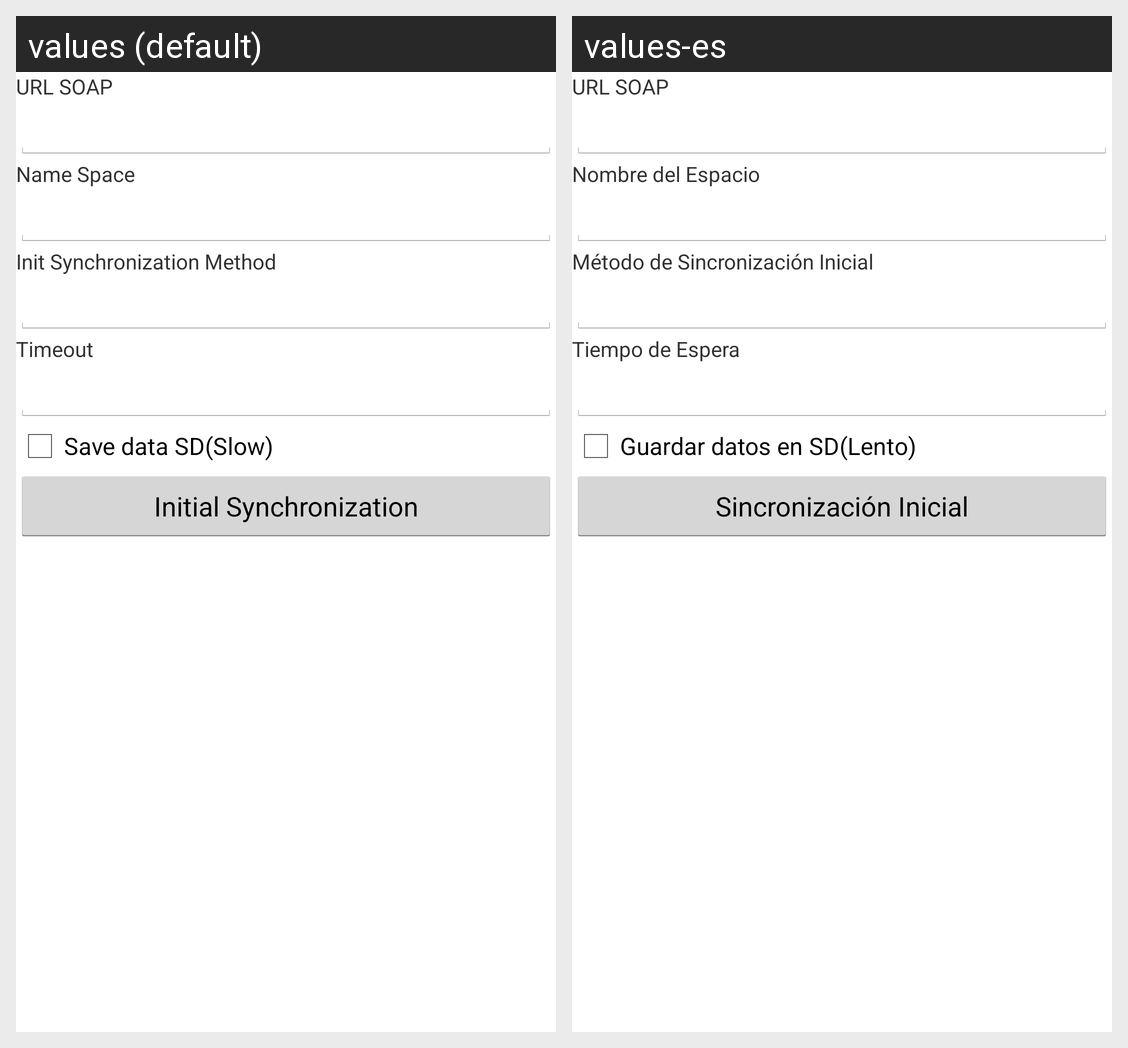

Locale-by-locale string values for the Android screen shown in this grid:
Android screen res/layout/t_connection.xml rendered under 2 locales, left to right: values (default), values-es. Device: Nexus 5 (rendered at 1080×1920; each locale shown at half size, 540×960, under a caption strip naming it); theme AppTheme.
Strings drawn on this screen, with the default value and each locale's value (text and hints the layout hard-codes, and strings that could not be matched under every locale, appear in the picture but are not listed):

Url_Soap
  values: URL SOAP
  values-es: URL SOAP

NameSpace
  values: Name Space
  values-es: Nombre del Espacio

MethodSync
  values: Init Synchronization Method
  values-es: Método de Sincronización Inicial

Timeout
  values: Timeout
  values-es: Tiempo de Espera

SaveSD
  values: Save data SD(Slow)
  values-es: Guardar datos en SD(Lento)

InitSync
  values: Initial Synchronization
  values-es: Sincronización Inicial
